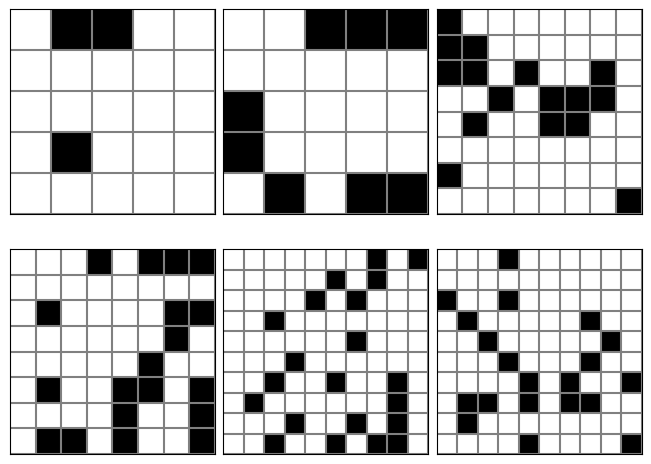

Reproduce this figure in Python.
"""
"""

from random import random
import matplotlib.pyplot as plt
import numpy as np


def generate_grid(proportion, n, m=0):
    """Generate a grid nxm with random 1 (with proportion) or 0"""
    if m == 0:
        m = n
    return [[int(random() < proportion) for _ in range(m)] for _ in range(n)]


def trim_axs(axs, N):
    """
    Reduce *axs* to *N* Axes. All further Axes are removed from the figure.
    """
    axs = axs.flat
    for ax in axs[N:]:
        ax.remove()
    return axs[:N]


def draw_image(grid, ax):
    """Draw a grid onto an matplotlib axe"""
    hight = len(grid)
    lenght = len(grid[0])
    ax.tick_params(left=False, bottom=False, labelleft=False, labelbottom=False)
    ax.imshow(grid, cmap="binary")
    ax.hlines(
        y=np.arange(0, hight) + 0.5,
        xmin=np.full(lenght, 0) - 0.5,
        xmax=np.full(lenght, hight) - 0.5,
        color="gray",
    )
    ax.vlines(
        x=np.arange(0, lenght) + 0.5,
        ymin=np.full(lenght, 0) - 0.5,
        ymax=np.full(lenght, hight) - 0.5,
        color="gray",
    )
    return ax


def grid_to_image(grid, filename):
    """Draw a grid and save it to filename"""
    plt.clf()
    fig, ax = plt.subplots()
    draw_image(grid, ax)
    plt.savefig(filename)


def grids_to_image(grids, filename, n_cols=3):
    """Draw multiple grids and save it to filename"""
    plt.clf()
    n_rows = len(grids) // n_cols
    axs = plt.figure(constrained_layout=True).subplots(n_rows, n_cols)
    axs = trim_axs(axs, len(grids))
    for ax, grid in zip(axs, grids):
        draw_image(grid, ax)

    plt.savefig(filename)


def build_largest_square_grid(grid):
    largest = [[1 for i in r] for r in grid]
    for i, row in enumerate(grid):
        for j, cell in enumerate(row):
            if cell:
                largest[i][j] = 0
            elif i > 0 and j > 0:
                largest[i][j] = (
                    min(largest[i - 1][j], largest[i][j - 1], largest[i - 1][j - 1]) + 1
                )
    return largest


def trouve_plus_grand_carre(grid):
    """Find largest square in a grid with dynamic programming

    :param grid: the grid (list of list of 0 and 1)
    :returns: size of the largest square

    """
    largest = build_largest_square_grid(grid)
    return max([max(i) for i in largest])


if __name__ == "__main__":
    specs = [
        {"proportion": 0.2, "n": 5},
        {"proportion": 0.3, "n": 5},
        {"proportion": 0.2, "n": 8},
        {"proportion": 0.3, "n": 8},
        {"proportion": 0.2, "n": 10},
        {"proportion": 0.3, "n": 10},
    ]
    grids = [generate_grid(**spec) for spec in specs]
    # grid_to_image(grids[0], "grid.pdf")
    grids_to_image(grids, "grids.pdf")
    for grid in grids:
        print(trouve_plus_grand_carre(grid))
